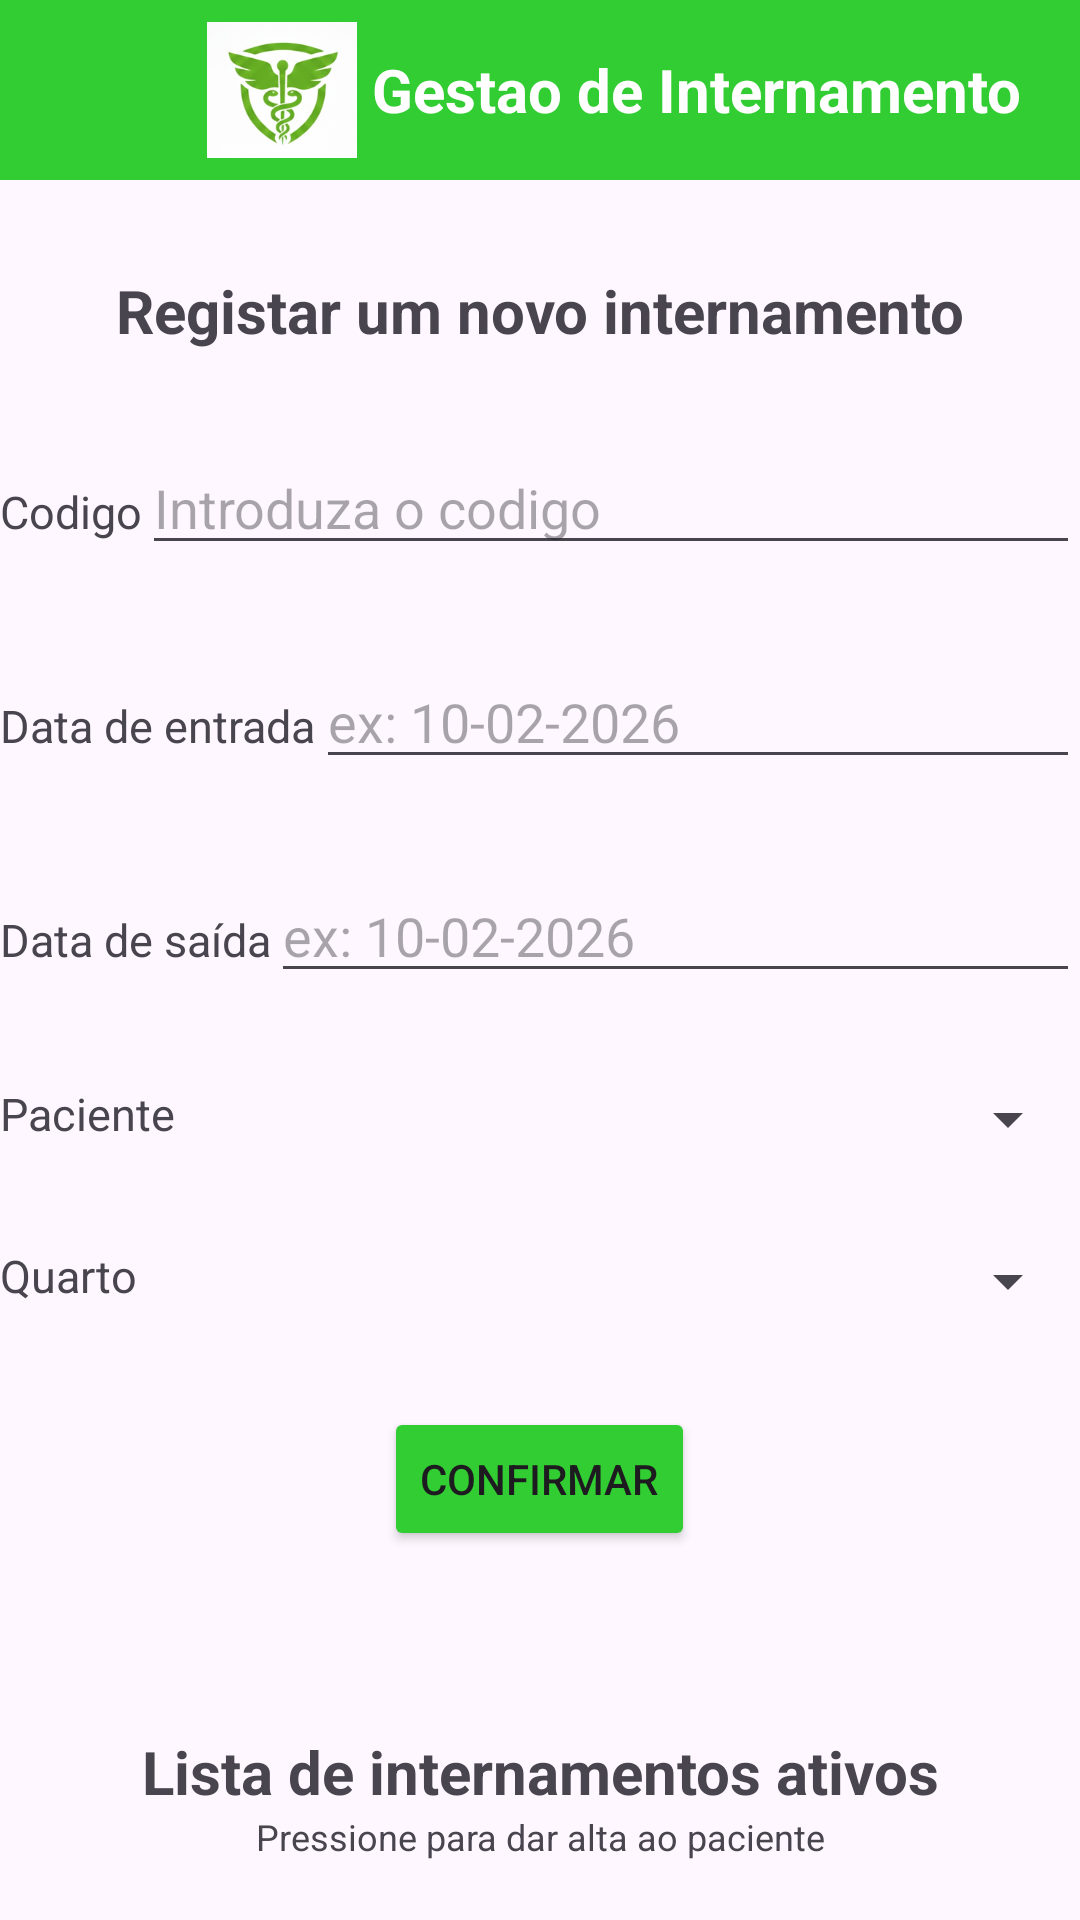

Produce the Android XML layout that renders to this screen, including the resource entries it uses.
<!-- AndroidManifest.xml: application theme Theme.ProjetoGrupoHospital -->
<!-- res/layout/activity_gestao_internamento.xml -->
<?xml version="1.0" encoding="utf-8"?>
<androidx.core.widget.NestedScrollView
    xmlns:android="http://schemas.android.com/apk/res/android"
    xmlns:app="http://schemas.android.com/apk/res-auto"
    xmlns:tools="http://schemas.android.com/tools"
    android:id="@+id/main"
    android:layout_width="match_parent"
    android:layout_height="match_parent"
    android:fillViewport="true"
    tools:context=".GestaoInternamentoActivity">

    <LinearLayout
        android:layout_width="match_parent"
        android:layout_height="wrap_content"
        android:orientation="vertical"
        android:paddingBottom="20dp">

        <LinearLayout
            android:layout_width="match_parent"
            android:layout_height="60dp"
            android:orientation="horizontal"
            android:gravity="center"
            android:background="#32cd32">

            <ImageView
                android:layout_marginLeft="50dp"
                android:layout_width="50dp"
                android:layout_height="50dp"
                android:layout_gravity="center"
                android:src="@drawable/logo_hospital"
                >
            </ImageView>

            <TextView
                android:layout_marginLeft="5dp"
                android:layout_width="wrap_content"
                android:layout_height="wrap_content"
                android:text="Gestao de Internamento"
                android:textStyle="bold"
                android:textSize="20sp"
                android:textColor="@color/white"/>
        </LinearLayout>

        <TextView
            android:layout_width="match_parent"
            android:layout_height="wrap_content"
            android:layout_marginTop="30dp"
            android:text="Registar um novo internamento"
            android:textStyle="bold"
            android:gravity="center"
            android:textSize="20sp"/>

        <LinearLayout
            android:layout_width="match_parent"
            android:layout_height="wrap_content"
            android:layout_marginTop="30dp"
            android:orientation="horizontal">

            <TextView
                android:layout_width="wrap_content"
                android:layout_height="wrap_content"
                android:text="Codigo"
                android:textSize="15sp"/>

            <EditText
                android:id="@+id/codInt"
                android:layout_width="match_parent"
                android:layout_height="wrap_content"
                android:hint="Introduza o codigo"/>

        </LinearLayout>

        <LinearLayout
            android:layout_width="match_parent"
            android:layout_height="wrap_content"
            android:layout_marginTop="30dp"
            android:orientation="horizontal">

            <TextView
                android:layout_width="wrap_content"
                android:layout_height="wrap_content"
                android:text="Data de entrada"
                android:textSize="15sp"/>

            <EditText
                android:id="@+id/dataEnt"
                android:layout_width="match_parent"
                android:layout_height="wrap_content"
                android:hint="ex: 10-02-2026"/>

        </LinearLayout>

        <LinearLayout
            android:layout_width="match_parent"
            android:layout_height="wrap_content"
            android:layout_marginTop="30dp"
            android:orientation="horizontal">

            <TextView
                android:layout_width="wrap_content"
                android:layout_height="wrap_content"
                android:text="Data de saída"
                android:textSize="15sp"/>

            <EditText
                android:id="@+id/dataSaid"
                android:layout_width="match_parent"
                android:layout_height="wrap_content"
                android:hint="ex: 10-02-2026"/>

        </LinearLayout>

        <LinearLayout
            android:layout_width="match_parent"
            android:layout_height="wrap_content"
            android:layout_marginTop="30dp"
            android:orientation="horizontal">

            <TextView
                android:layout_width="wrap_content"
                android:layout_height="wrap_content"
                android:text="Paciente"
                android:textSize="15sp"/>

            <Spinner
                android:id="@+id/spinPac"
                android:layout_width="match_parent"
                android:layout_height="wrap_content"
                />

        </LinearLayout>

        <LinearLayout
            android:layout_width="match_parent"
            android:layout_height="wrap_content"
            android:layout_marginTop="30dp"
            android:orientation="horizontal">

            <TextView
                android:layout_width="wrap_content"
                android:layout_height="wrap_content"
                android:text="Quarto"
                android:textSize="15sp"/>

            <Spinner
                android:id="@+id/spinQuar"
                android:layout_width="match_parent"
                android:layout_height="wrap_content"/>

        </LinearLayout>



        <Button
            android:id="@+id/btnConfirmar"
            android:layout_width="wrap_content"
            android:layout_height="wrap_content"
            android:layout_marginTop="30dp"
            android:text="Confirmar"
            android:layout_gravity="center"
            android:backgroundTint="#32cd32"/>

        <LinearLayout
            android:layout_width="match_parent"
            android:layout_height="wrap_content"
            android:layout_marginTop="50dp"
            android:orientation="vertical"
            android:padding="10dp">

            <TextView
                android:layout_width="match_parent"
                android:layout_height="wrap_content"
                android:text="Lista de internamentos ativos"
                android:gravity="center"
                android:textSize="20sp"
                android:textStyle="bold"/>

            <TextView
                android:layout_width="match_parent"
                android:layout_height="wrap_content"
                android:text="Pressione para dar alta ao paciente"
                android:gravity="center"
                android:textSize="12sp"/>
        </LinearLayout>

        <androidx.recyclerview.widget.RecyclerView
            android:id="@+id/recyclerInternamentos"
            android:layout_width="match_parent"
            android:layout_height="wrap_content"
            android:nestedScrollingEnabled="false"
            app:layoutManager="androidx.recyclerview.widget.LinearLayoutManager"
            tools:listitem="@android:layout/simple_list_item_1" />

    </LinearLayout>
</androidx.core.widget.NestedScrollView>
<!-- resources referenced by this layout -->
<resources>
  <!-- drawable logo_hospital: png bitmap (drawable, 41978 bytes) -->
  <style name="Theme.ProjetoGrupoHospital" parent="Base.Theme.ProjetoGrupoHospital" />
  <style name="Base.Theme.ProjetoGrupoHospital" parent="Theme.Material3.DayNight.NoActionBar">
          
          
      </style>
  <!-- not gathered from this repository: default colours our renderer supplied (Android Studio template values) -->
  <color name="white">#FFFFFFFF</color>
</resources>
